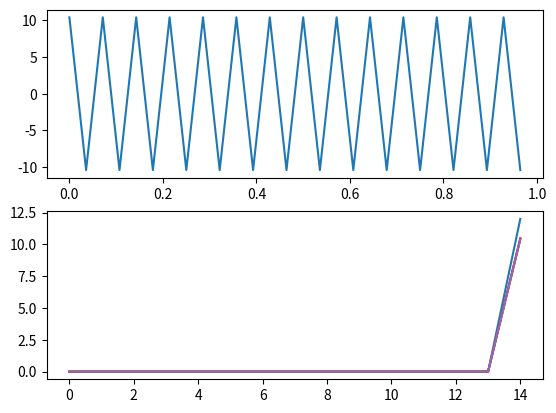

Reproduce this figure in Python.
from math import *
import math
import matplotlib.pyplot as plt
import numpy as np
from math import pi
import cmath


def dft(x):
    N = len(x)
    X = []

    for k in range(N):
        value = 0j
        for n in range(N):
            angle = -2 * math.pi * k * n / N
            value += x[n] * cmath.exp(1j * angle)
        X.append(value)

    return X

def q(x, bits):
    A = 12
    levels = 2 ** bits

    result = []

    for value in x:
        code = round((value + A) / (2 * A) * (levels - 1))
        value_q = code / (levels - 1) * 2 * A - A
        result.append(value_q)

    return result


f=14
fs = 2*f
duration = 1
N = fs * duration

ts = np.arange(N) / fs

 
y = [12*cos(2 * np.pi * x * f + np.pi/6) for x in ts]
print(y)
plt.subplot(2, 1, 1)
plt.plot(ts, y)



X=dft(y)
N=len(X)
freq = []
amplitude = []

for k in range(N // 2 + 1):
    freq.append(k * fs / N)

    a = abs(X[k]) / N
    if k != 0 and k != N // 2:
        a *= 2
    amplitude.append(a)

for bits in range(3, 7):
    y_q = q(y, bits)
    X_q = dft(y_q)

    amplitude_q = []
    for k in range(N // 2 + 1):
        a = abs(X_q[k]) / N
        if k != 0 and k != N // 2:
            a *= 2
        amplitude_q.append(a)

    plt.subplot(2, 1, 2)
    plt.plot(freq, amplitude_q, label=f'Quantized with {bits} bits')

    err =0
    for i in range(N):
        err += abs(y[i] - y_q[i])

    err /= N
    print(f'Average error for {bits} bits: {err}')

plt.subplot(2, 1, 2)
plt.plot(freq, amplitude)

plt.show()
